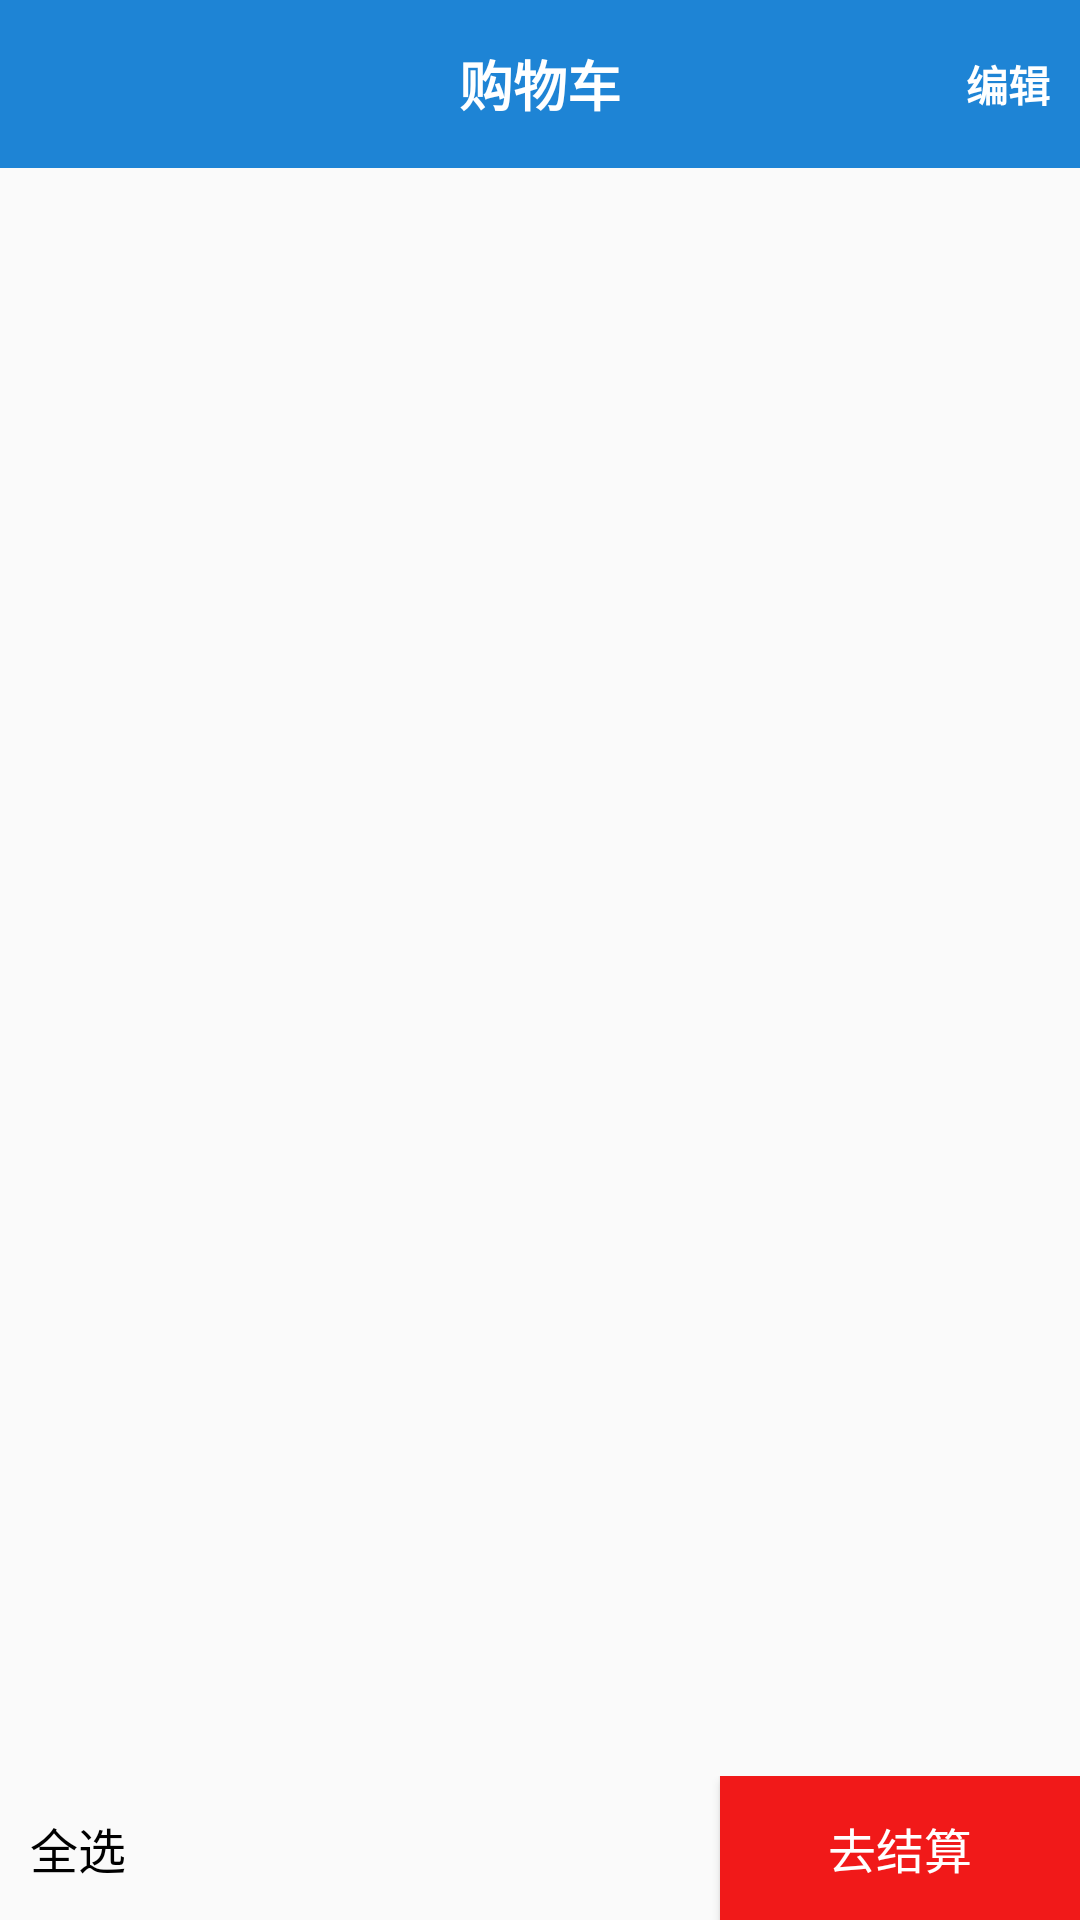

Android layout source for this screen:
<!-- AndroidManifest.xml: application theme AppTheme -->
<!-- res/layout/fragment_cart.xml -->
<?xml version="1.0" encoding="utf-8"?>
<RelativeLayout xmlns:android="http://schemas.android.com/apk/res/android"
    xmlns:tools="http://schemas.android.com/tools"
    android:layout_width="match_parent"
    android:layout_height="match_parent"
    android:orientation="vertical">

    <androidx.appcompat.widget.Toolbar
        android:layout_width="match_parent"
        android:id="@+id/toolbar_car"
        android:background="@color/coloBarSelect1"
        android:layout_height="wrap_content">
        <TextView
            android:layout_width="wrap_content"
            android:layout_height="wrap_content"
            android:layout_gravity="center"
            android:text="购物车"
            android:textSize="@dimen/sp_18"
            android:textStyle="bold"
            android:textColor="@color/colorBar"/>
        <TextView
            android:layout_width="wrap_content"
            android:layout_height="wrap_content"
            android:layout_gravity = "right"
            android:id="@+id/tv_save_edit"
            android:textColor="@color/colorBar"
            android:text="编辑"
            android:textStyle="bold"
            android:padding="@dimen/dp_10"/>
    </androidx.appcompat.widget.Toolbar>

    <androidx.recyclerview.widget.RecyclerView
        android:id="@+id/cartRv"
        android:layout_width="match_parent"
        android:layout_height="match_parent"
        android:layout_below="@+id/toolbar_car" />

    <RelativeLayout
        android:id="@+id/mBottomView"
        android:layout_width="match_parent"
        android:layout_height="wrap_content"
        android:layout_alignParentBottom="true"
        android:background="@drawable/border_all">

        <CheckBox
            android:id="@+id/mAllCheckedCb"
            android:layout_width="wrap_content"
            android:layout_height="wrap_content"
            android:layout_centerVertical="true"
            android:layout_marginLeft="@dimen/common_margin"
            android:button="@null"
            android:drawableLeft="@drawable/common_check_selector"
            android:drawablePadding="@dimen/common_padding_middle"
            android:text="全选"
            android:textSize="@dimen/sp_16" />

        <TextView
            android:id="@+id/mTotalPriceTv"
            android:layout_width="wrap_content"
            android:layout_height="wrap_content"
            android:layout_centerVertical="true"
            android:layout_marginLeft="30dp"
            android:layout_toRightOf="@id/mAllCheckedCb"
            android:textColor="@color/common_red" />

        <Button
            android:id="@+id/mSettleAccountsBtn"
            android:layout_width="120dp"
            android:layout_height="wrap_content"
            android:layout_alignParentRight="true"
            android:background="@color/common_red"
            android:text="去结算"
            android:textColor="@color/common_white"
            android:textSize="@dimen/sp_16" />

        <Button
            android:id="@+id/mDeleteBtn"
            android:layout_width="120dp"
            android:layout_height="wrap_content"
            android:layout_alignParentRight="true"
            android:background="@color/common_red"
            android:text="删除"
            android:textColor="@color/common_white"
            android:textSize="@dimen/sp_16"
            android:visibility="gone" />
    </RelativeLayout>

</RelativeLayout>
<!-- resources referenced by this layout -->
<resources>
  <color name="coloBarSelect1">#1E84D5</color>
  <color name="colorBar">#ffffff</color>
  <color name="common_red">#f11919</color>
  <color name="common_white">#ffffff</color>
  <dimen name="common_margin">@dimen/dp_10</dimen>
  <dimen name="common_padding_middle">@dimen/dp_5</dimen>
  <dimen name="dp_10">10dp</dimen>
  <dimen name="sp_16">16sp</dimen>
  <dimen name="sp_18">18sp</dimen>
  <style name="AppTheme" parent="Theme.AppCompat.Light.NoActionBar">
          
          <item name="colorPrimary">@color/colorPrimary</item>
          <item name="colorPrimaryDark">@color/colorPrimaryDark</item>
          <item name="colorAccent">@color/colorAccent</item>
      </style>
  <dimen name="dp_5">5dp</dimen>
  <color name="colorPrimary">#008577</color>
  <color name="colorPrimaryDark">#00574B</color>
  <color name="colorAccent">#D81B60</color>
</resources>
